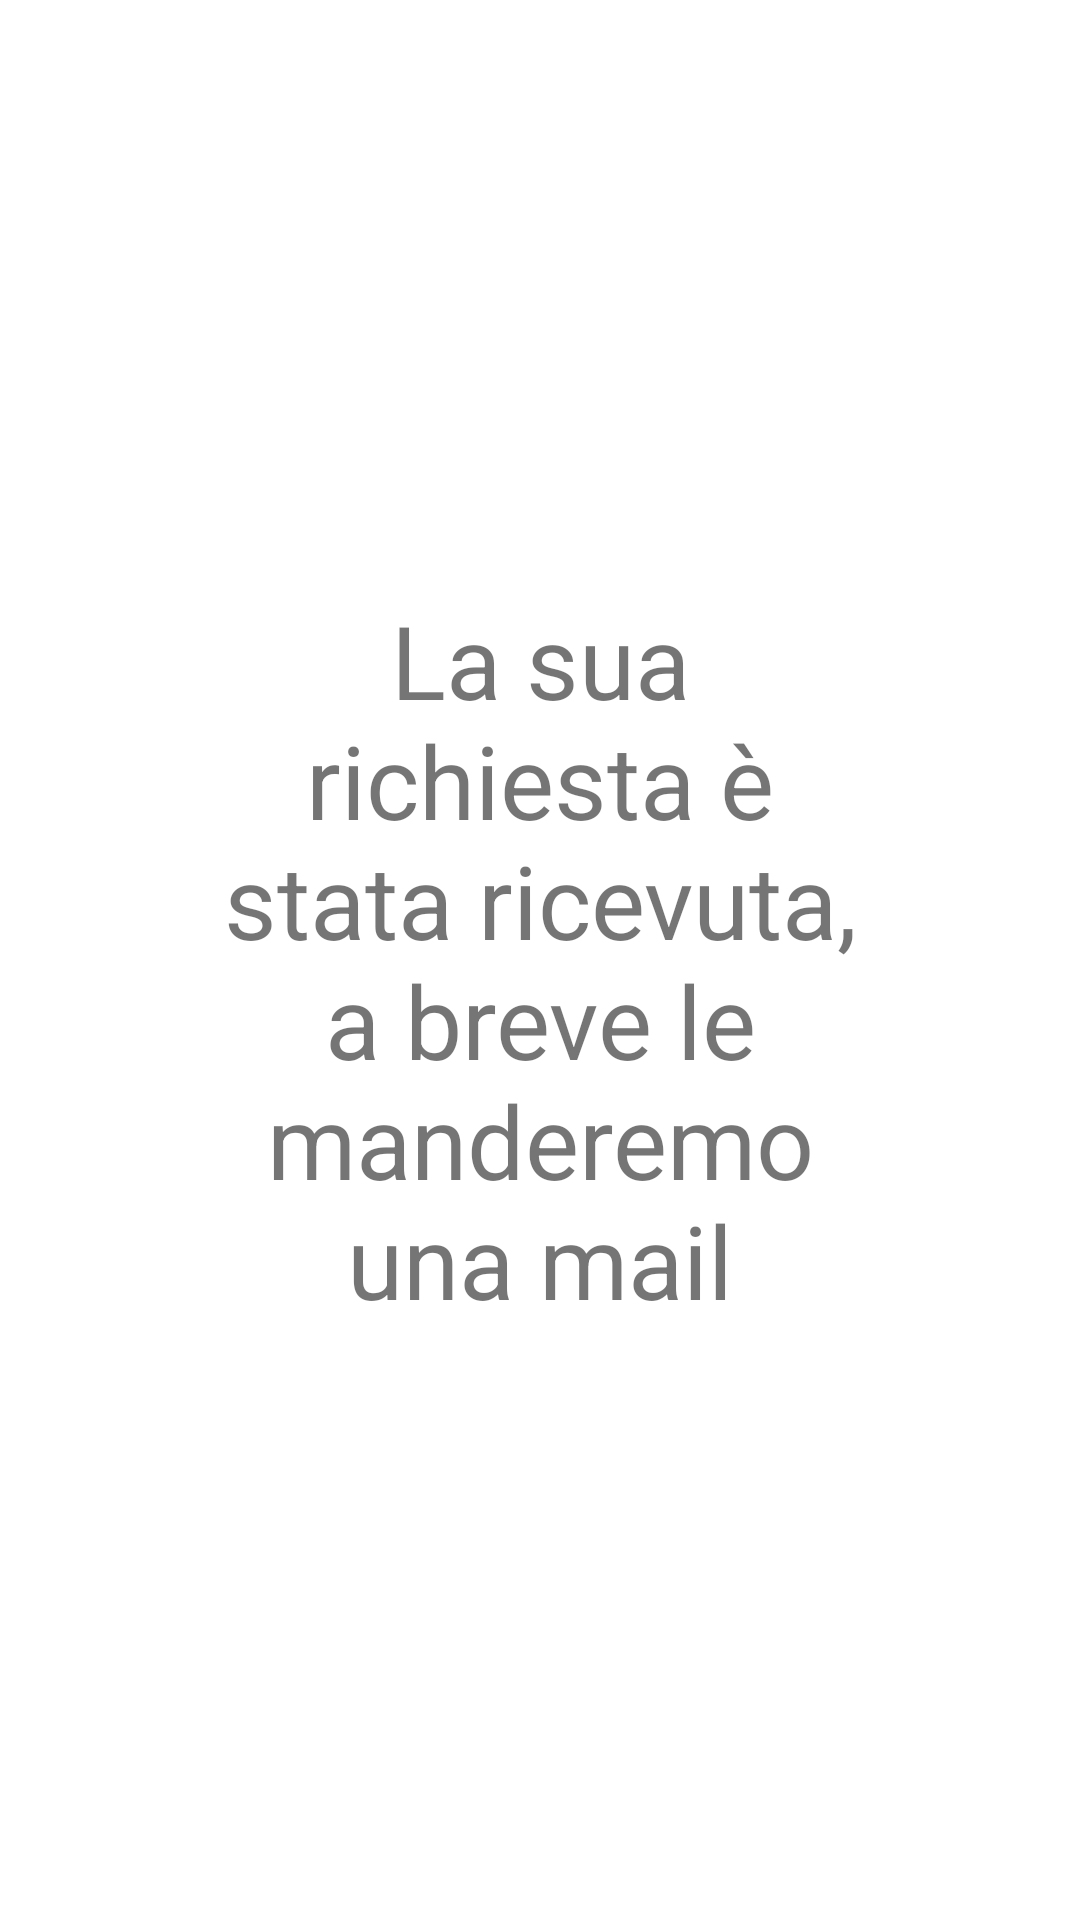

Layout XML and referenced resources for this Android screen:
<!-- AndroidManifest.xml: application theme Theme.Elaborato -->
<!-- res/layout/booked_fragment.xml -->
<?xml version="1.0" encoding="utf-8"?>
<androidx.constraintlayout.widget.ConstraintLayout xmlns:android="http://schemas.android.com/apk/res/android"
    xmlns:app="http://schemas.android.com/apk/res-auto"
    android:layout_width="match_parent"
    android:layout_height="match_parent">

    <TextView
        android:id="@+id/textView23"
        android:layout_width="0dp"
        android:layout_height="wrap_content"
        android:layout_marginStart="64dp"
        android:layout_marginTop="64dp"
        android:layout_marginEnd="64dp"
        android:layout_marginBottom="64dp"
        android:text="@string/booking"
        android:textAlignment="center"
        android:textSize="34sp"
        app:layout_constraintBottom_toBottomOf="parent"
        app:layout_constraintEnd_toEndOf="parent"
        app:layout_constraintStart_toStartOf="parent"
        app:layout_constraintTop_toTopOf="parent" />
</androidx.constraintlayout.widget.ConstraintLayout>
<!-- resources referenced by this layout -->
<resources>
  <string name="booking">La sua richiesta è stata ricevuta, a breve le manderemo una mail</string>
  <style name="Theme.Elaborato" parent="Theme.MaterialComponents.DayNight.DarkActionBar">
          
          <item name="colorPrimary">@color/bar_color_variant</item>
          <item name="colorPrimaryVariant">@color/bar_color</item>
          <item name="colorOnPrimary">@color/white</item>
          
          <item name="colorSecondary">@color/dark_yellow</item>
          <item name="colorSecondaryVariant">@color/teal_700</item>
          <item name="colorOnSecondary">@color/gray</item>
          
          <item name="android:statusBarColor" tools:targetApi="l">?attr/colorPrimaryVariant</item>
          
      </style>
  <color name="white">#FFFFFFFF</color>
  <color name="teal_700">#FF018786</color>
</resources>
